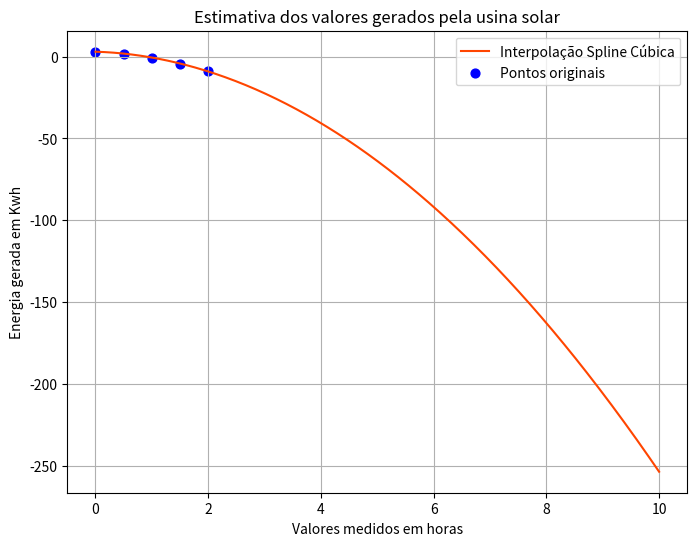

The matplotlib source for this figure:
import numpy as np
import matplotlib.pyplot as plt
from scipy.interpolate import CubicSpline

T = [(0, 3), (0.5, 1.8616), (1, -0.5571), (1.5, -4.1987), (2, -9.0536)]

# Separa os pontos em coordenadas x e y
x_points, y_points = zip(*T)

# Cria a spline cúbica com os pontos fornecidos
spline = CubicSpline(x_points, y_points)

# Gera valores para o gráfico da função spline
x = np.linspace(0, 10, 500)
y = spline(x)

# Cria o gráfico
plt.figure(figsize=(8, 6))
plt.plot(x, y, color='#FF4500', linewidth=1.5, label="Interpolação Spline Cúbica")
plt.scatter(x_points, y_points, color='blue', s=40, marker='o', label="Pontos originais") # Adiciona os pontos originais
plt.title('Estimativa dos valores gerados pela usina solar')
plt.xlabel('Valores medidos em horas')
plt.ylabel('Energia gerada em Kwh')
plt.grid()
plt.legend()

# Exibe o valor interpolado em x=0.25
print(f"Valor interpolado em x=0.25: {spline(0.25)}")

# Mostra o gráfico
plt.show()
